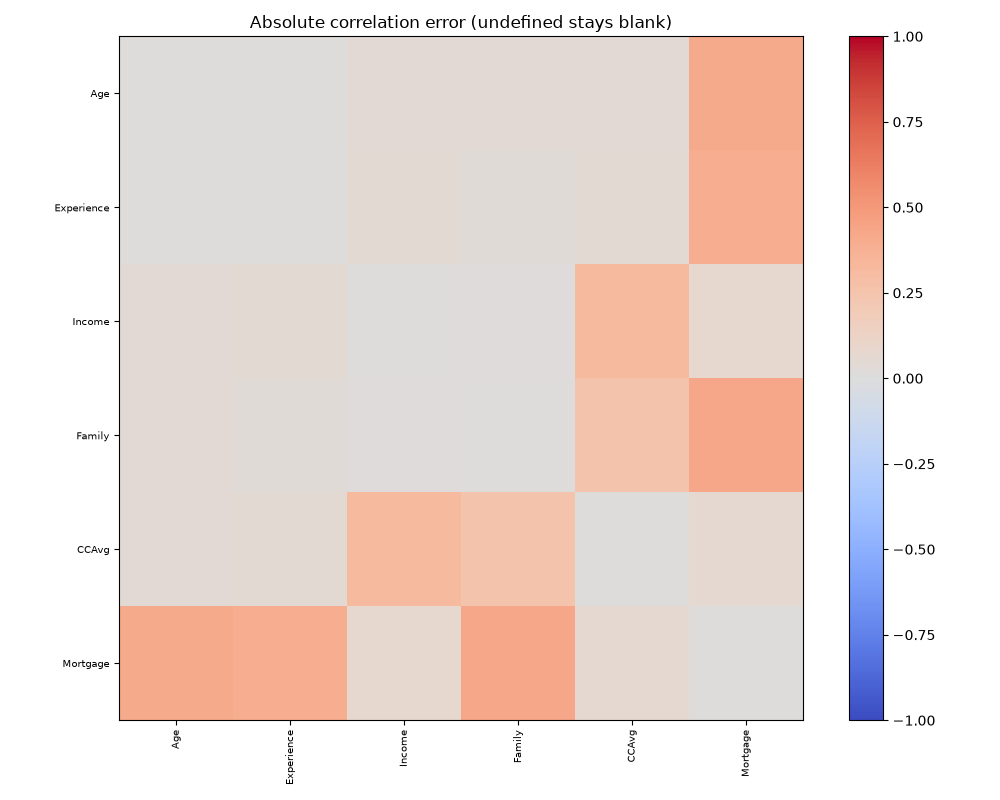

Data behind this chart, as committed beside it:
, Age, Experience, Income, Family, CCAvg, Mortgage
Age, 0.0, 0.002959, 0.04535, 0.03958, 0.04443, 0.4131
Experience, 0.002959, 0.0, 0.05255, 0.02424, 0.05296, 0.3944
Income, 0.04535, 0.05255, 0.0, 0.01424, 0.3165, 0.0748
Family, 0.03958, 0.02424, 0.01424, 0.0, 0.2554, 0.4268
CCAvg, 0.04443, 0.05296, 0.3165, 0.2554, 0.0, 0.06783
Mortgage, 0.4131, 0.3944, 0.0748, 0.4268, 0.06783, 0.0
